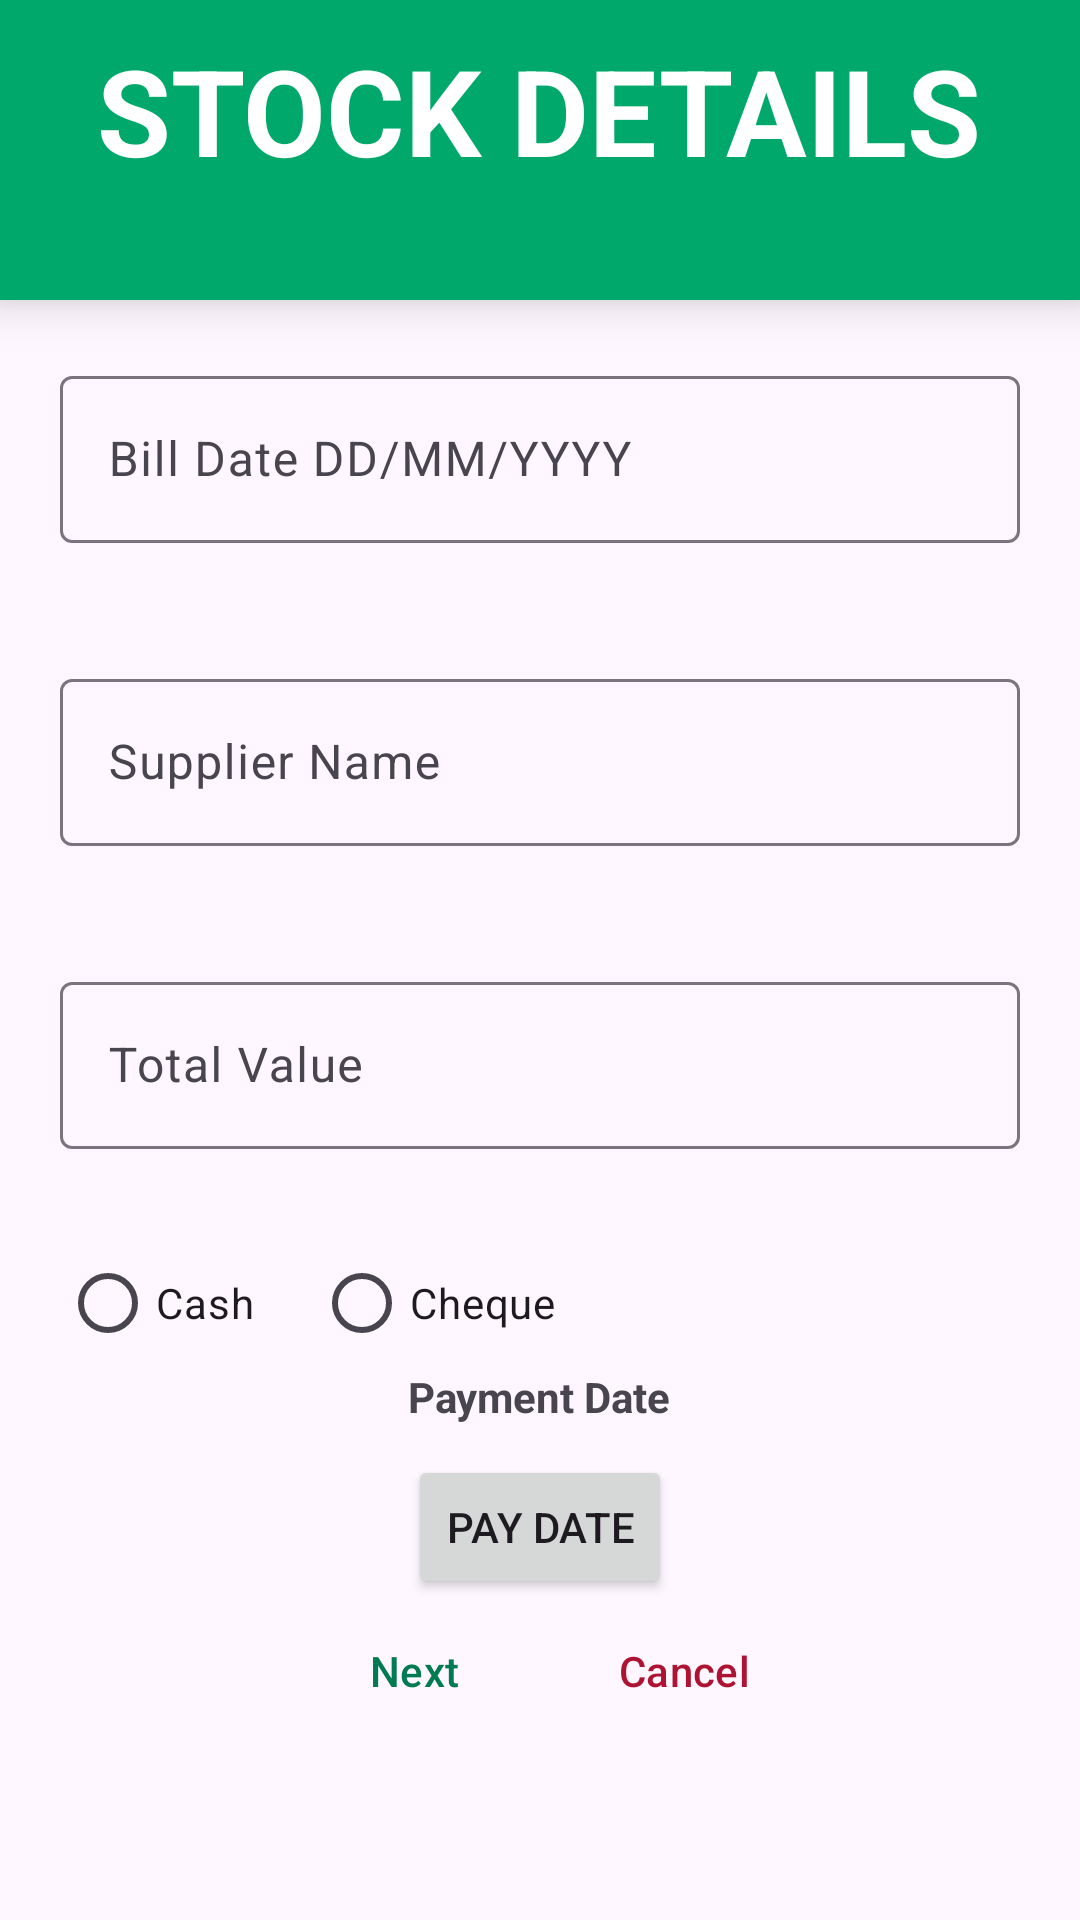

This screen was rendered from an Android layout file. Write that file and the resources it references.
<!-- AndroidManifest.xml: application theme Theme.PointOfSales -->
<!-- res/layout/activity_buy_voucher.xml -->
<?xml version="1.0" encoding="utf-8"?>
<LinearLayout xmlns:android="http://schemas.android.com/apk/res/android"
    xmlns:app="http://schemas.android.com/apk/res-auto"
    xmlns:tools="http://schemas.android.com/tools"
    android:layout_width="match_parent"
    android:layout_height="match_parent"
    tools:context=".BuyVoucher"
    android:orientation="vertical">

    <RelativeLayout
        android:layout_width="match_parent"
        android:layout_height="100dp"
        android:padding="10dp"
        android:background="@color/jade_green"
        android:elevation="10dp"
        android:layout_marginTop="0dp"
        android:id="@+id/headerbox">
        <TextView
            android:layout_width="wrap_content"
            android:layout_height="wrap_content"
            android:text="@string/stock_details"
            android:layout_centerHorizontal="true"
            android:textColor="@color/white"
            android:textStyle="bold"
            android:textSize="40sp"
            android:id="@+id/stdt"/>

        <TextView
            android:layout_width="wrap_content"
            android:layout_height="wrap_content"
            android:id="@+id/unbox"
            android:layout_below="@+id/stdt"
            android:textSize="15sp"
            android:textColor="@color/white"
            android:textStyle="bold"
            android:shadowColor="@color/black"
            android:layout_centerHorizontal="true"/>



    </RelativeLayout>

    <com.google.android.material.textfield.TextInputLayout
        android:id="@+id/billDateL"
        android:layout_width="match_parent"
        android:layout_height="wrap_content"
        android:hint="@string/BillDate"
        android:layout_margin="20dp">
        <com.google.android.material.textfield.TextInputEditText
            android:layout_width="match_parent"
            android:layout_height="wrap_content"
            android:id="@+id/stockDate"
            android:inputType="none"
            android:maxLength="10"
            android:enabled="false"/>
    </com.google.android.material.textfield.TextInputLayout>


    <com.google.android.material.textfield.TextInputLayout
        android:id="@+id/suppNameL"
        android:layout_width="match_parent"
        android:layout_height="wrap_content"
        android:hint="@string/suplier"
        android:layout_margin="20dp">

        <com.google.android.material.textfield.TextInputEditText
            android:id="@+id/suppName"
            android:layout_width="match_parent"
            android:layout_height="wrap_content"
            android:inputType="text"
            android:textColorHint="#546E7A" />
    </com.google.android.material.textfield.TextInputLayout>

    <com.google.android.material.textfield.TextInputLayout
        android:id="@+id/totValL"
        android:layout_width="match_parent"
        android:layout_height="wrap_content"
        android:hint="@string/total_value"
        android:layout_margin="20dp">

        <com.google.android.material.textfield.TextInputEditText
            android:id="@+id/totVal"
            android:layout_width="match_parent"
            android:layout_height="wrap_content"
            android:inputType="number"
            android:textColorHint="#546E7A" />
    </com.google.android.material.textfield.TextInputLayout>




    <LinearLayout
        android:layout_width="match_parent"
        android:layout_height="wrap_content"
        android:orientation="horizontal"
        android:gravity="center"
        android:paddingStart="20dp"
        tools:ignore="RtlSymmetry">


        <RadioGroup
            android:layout_width="match_parent"
            android:layout_height="wrap_content"
            android:orientation="horizontal"
            android:layout_marginTop="5dp"
            android:id="@+id/cocGroup"
            tools:ignore="UselessParent">

            <RadioButton
                android:id="@+id/cash"
                android:layout_width="wrap_content"
                android:layout_height="wrap_content"
                android:text="@string/cash"
                tools:ignore="TouchTargetSizeCheck" />

            <RadioButton android:id="@+id/cheque"
                android:layout_marginLeft="20dp"
                android:layout_width="wrap_content"
                android:layout_height="wrap_content"
                android:text="@string/cheque"/>
        </RadioGroup>

    </LinearLayout>

    <LinearLayout
        android:layout_width="match_parent"
        android:layout_height="wrap_content"
        android:orientation="vertical"
        android:gravity="center">
        <TextView
            android:id="@+id/show_selected_date"
            android:layout_width="wrap_content"
            android:layout_height="wrap_content"
            android:text="Payment Date"
            android:textStyle="bold"
            />
        <Button
            android:layout_width="wrap_content"
            android:layout_height="wrap_content"
            android:text="@string/pay_date"
            android:layout_marginTop="10dp"
            android:id="@+id/pick_date_button"
            app:icon="@drawable/baseline_calendar_month_24"/>

    </LinearLayout>

































































































































    <LinearLayout
        android:layout_width="match_parent"
        android:layout_height="wrap_content"
        android:orientation="horizontal"
        android:gravity="center">

        <Button
            android:id="@+id/nextB"
            style="?android:attr/buttonBarButtonStyle"
            android:layout_width="wrap_content"
            android:layout_height="wrap_content"
            android:text="@string/next"
            android:textColor="@color/dark_aqua"
            android:shadowColor="@color/black"/>

        <Button
            android:id="@+id/cancelVou"
            style="?android:attr/buttonBarButtonStyle"
            android:layout_width="wrap_content"
            android:layout_height="wrap_content"
            android:layout_marginStart="24dp"
            android:text="@string/cancel_button_text"
            android:textColor="@color/dark_crimson"
            android:shadowColor="@color/black"/>


    </LinearLayout>




</LinearLayout>
<!-- resources referenced by this layout -->
<resources>
  <color name="black">#FF000000</color>
  <color name="dark_aqua">#007A50</color>
  <color name="dark_crimson">#AF1333</color>
  <color name="editTextHintColor">#A1887F</color>
  <color name="jade_green">#00A86B</color>
  <color name="white">#FFFFFFFF</color>
  <string name="BillDate">Bill Date DD/MM/YYYY</string>
  <string name="cancel_button_text">Cancel</string>
  <string name="cash">Cash</string>
  <string name="cheque">Cheque</string>
  <string name="date_vou">Bill Date YYYY/MM/DD</string>
  <string name="next">Next</string>
  <string name="pay_date">Pay Date</string>
  <string name="pay_date_">Pay Date DD/MM/YYYY</string>
  <string name="pay_date_f">Pay Date YYYY/DD/MM</string>
  <string name="stock_details">STOCK DETAILS</string>
  <string name="suplier">Supplier Name</string>
  <string name="total_value">Total Value</string>
  <style name="Theme.PointOfSales" parent="Base.Theme.PointOfSales" />
  <style name="Base.Theme.PointOfSales" parent="Theme.Material3.DayNight.NoActionBar">
          
          
          <item name="colorPrimary">@color/jade_green</item>
          <item name="android:windowContentTransitions">true</item>
      </style>
</resources>
